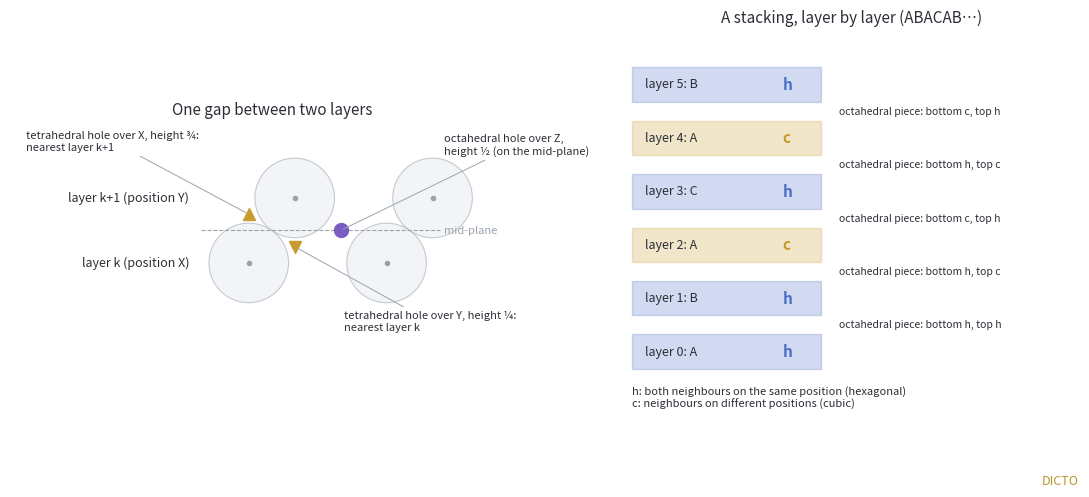

Generate this figure with matplotlib:
# Figure: (left) one gap seen from the side — layer k on position X, layer k+1 on Y, the octahedral hole over Z at mid-height and the
# two tetrahedral holes over X (near layer k+1) and over Y (near layer k); (right) a stacking column ABAC… with each layer's h/c type
# and which pure piece each hole takes. Drawn in the plane through the three positions (A, B, C one third apart).
import matplotlib; matplotlib.use('Agg'); import matplotlib.pyplot as plt
d = (2 / 3) ** 0.5; xs = {'A': 0.0, 'B': 1 / 3 ** 0.5, 'C': 2 / 3 ** 0.5}
GOLD, BLUE, GREY, INK = '#c99a2e', '#4a6fc4', '#9aa3ad', '#2b2f36'
fig, (a1, a2) = plt.subplots(1, 2, figsize=(11, 5.2), gridspec_kw={'width_ratios': [1.15, 1]})
for ax in (a1, a2): ax.set_aspect('equal'); ax.axis('off')
# left: one gap (X = A, Y = B, Z = C)
for z, pos, lab in ((0, 'A', 'layer k (position X)'), (d, 'B', 'layer k+1 (position Y)')):
    for s in (0, 1):
        a1.add_patch(plt.Circle((xs[pos] + s * 3 ** 0.5, z), 0.5, fc='#e9ecf1', ec=GREY, lw=0.8, alpha=0.55))
        a1.plot(xs[pos] + s * 3 ** 0.5, z, '.', color=GREY)
    a1.text(-0.75, z, lab, va='center', ha='right', fontsize=9, color=INK)
a1.plot([-0.6, 2.4], [d / 2] * 2, ls='--', lw=0.8, color=GREY); a1.text(2.45, d / 2, 'mid-plane', va='center', fontsize=8, color=GREY)
a1.plot(xs['C'], d / 2, 'o', ms=10, color='#7b5cc4'); a1.annotate('octahedral hole over Z,\nheight ½ (on the mid-plane)', (xs['C'], d / 2), (2.45, d + 0.55), fontsize=8, color=INK, arrowprops=dict(arrowstyle='-', color=GREY, lw=0.7))
a1.plot(xs['A'], 3 * d / 4, '^', ms=9, color=GOLD); a1.annotate('tetrahedral hole over X, height ¾:\nnearest layer k+1', (xs['A'], 3 * d / 4), (-2.8, d + 0.6), fontsize=8, color=INK, arrowprops=dict(arrowstyle='-', color=GREY, lw=0.7))
a1.plot(xs['B'], d / 4, 'v', ms=9, color=GOLD); a1.annotate('tetrahedral hole over Y, height ¼:\nnearest layer k', (xs['B'], d / 4), (1.2, -0.85), fontsize=8, color=INK, arrowprops=dict(arrowstyle='-', color=GREY, lw=0.7))
a1.set_xlim(-3.0, 3.6); a1.set_ylim(-1.05, d + 0.95); a1.set_title('One gap between two layers', fontsize=11, color=INK)
# right: a stacking column with h/c
word = 'ABACAB'; n = len(word)
typ = ['h' if word[(k - 1) % n] == word[(k + 1) % n] else 'c' for k in range(n)]
for k, (pos, t) in enumerate(zip(word, typ)):
    y = k * 0.62; col = BLUE if t == 'h' else GOLD
    a2.add_patch(plt.Rectangle((0, y - 0.2), 2.2, 0.4, fc=col, alpha=0.25, ec=col))
    a2.text(0.15, y, f'layer {k}: {pos}', va='center', fontsize=9, color=INK); a2.text(1.75, y, t, va='center', fontsize=11, weight='bold', color=col)
    if k < n - 1:
        a2.text(2.4, y + 0.31, f'octahedral piece: bottom {typ[k]}, top {typ[k + 1]}', va='center', fontsize=7.5, color=INK)
a2.text(0, -0.65, 'h: both neighbours on the same position (hexagonal)\nc: neighbours on different positions (cubic)', fontsize=8, color=INK)
a2.set_xlim(-0.1, 5.2); a2.set_ylim(-1.0, n * 0.62); a2.set_title('A stacking, layer by layer (ABACAB…)', fontsize=11, color=INK)
fig.text(0.985, 0.02, 'DICTO', ha='right', fontsize=9, color='#b8962e')
plt.tight_layout(); plt.savefig('fig1-gap.png', dpi=160)
